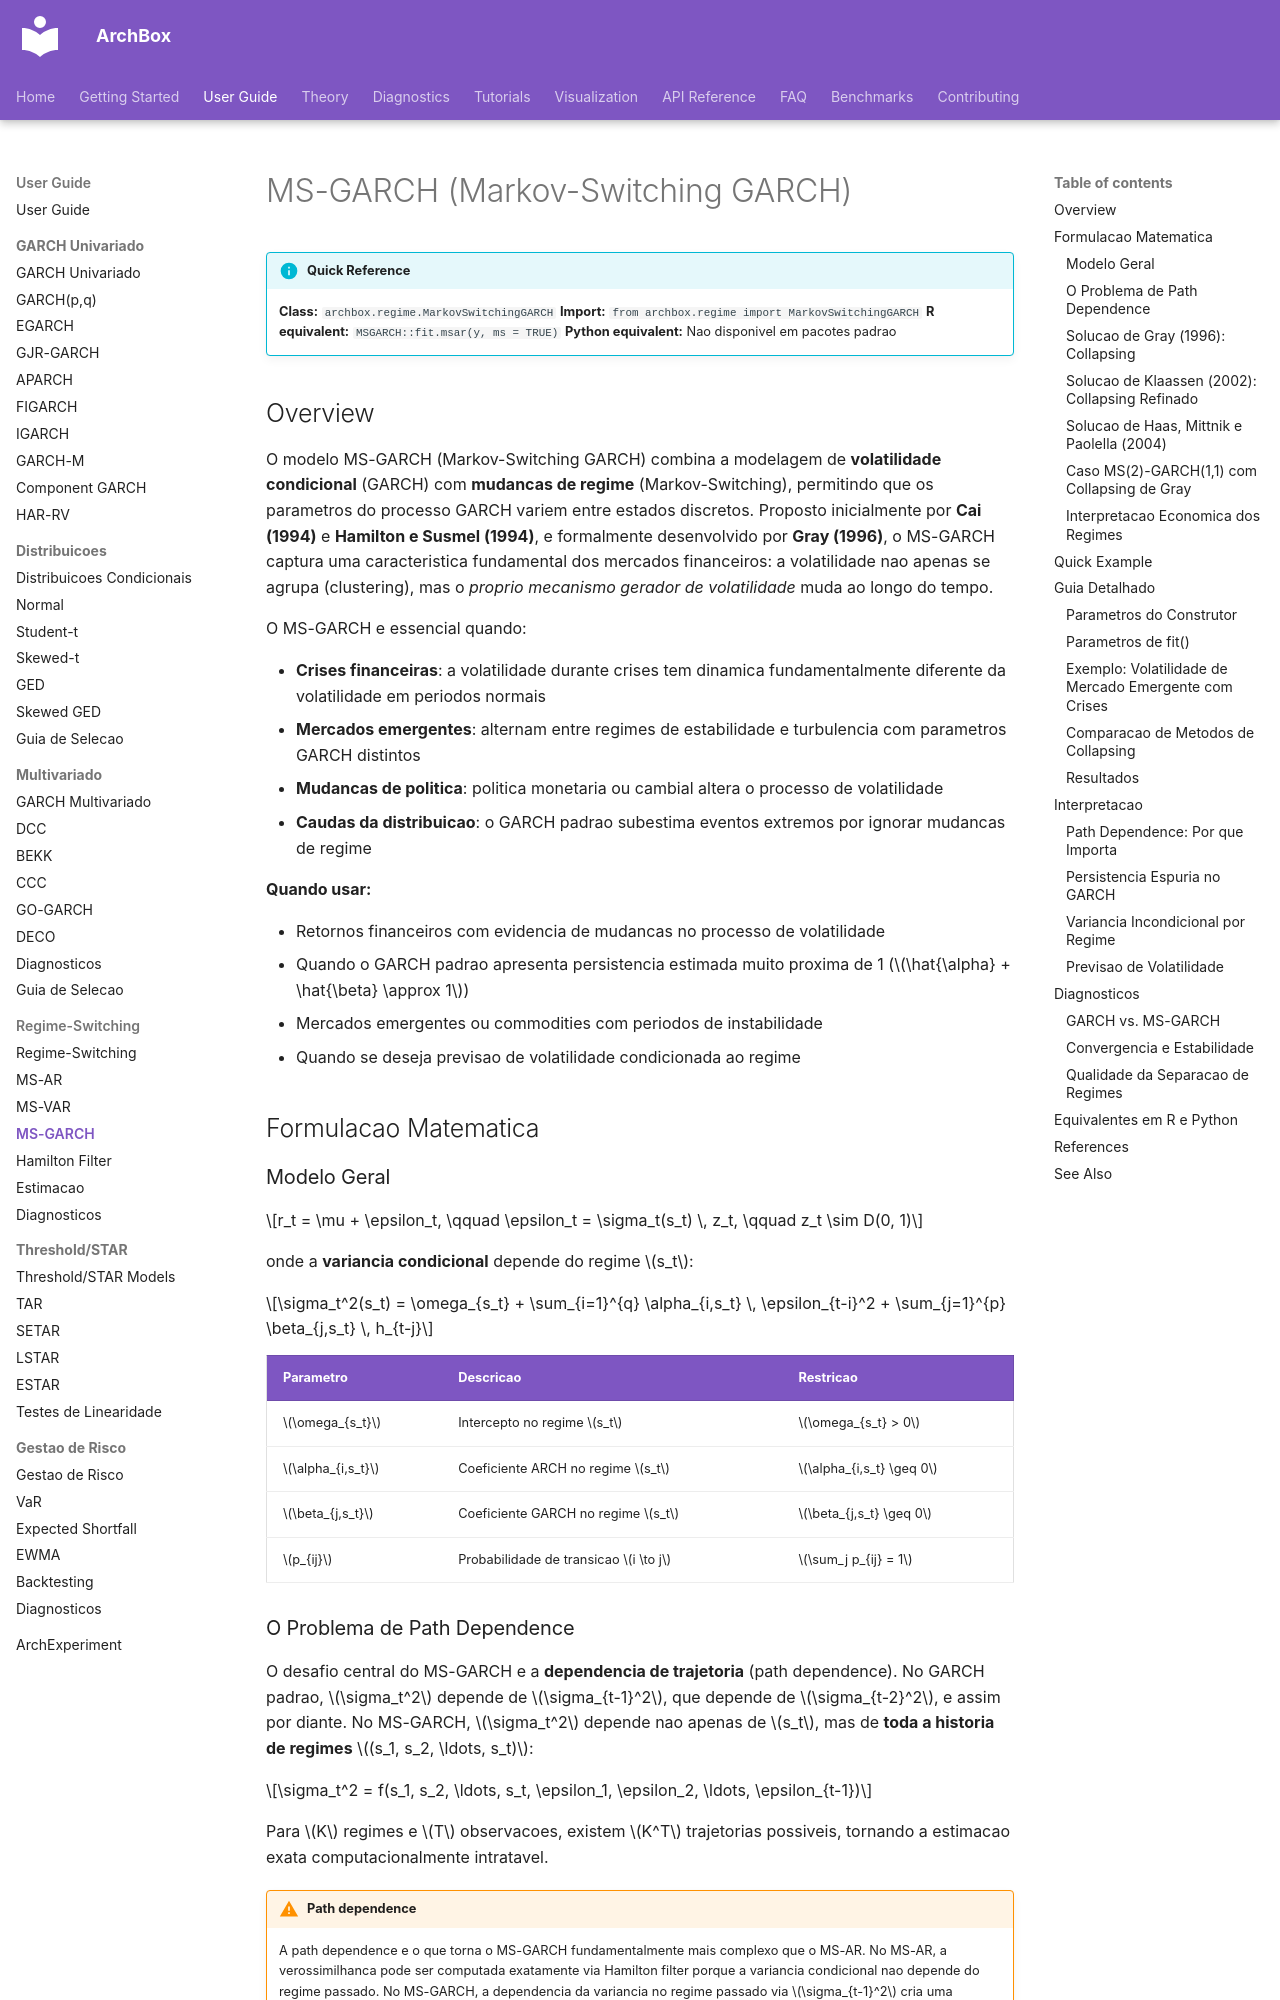

repository: ArchBox-GARCH-Models/archbox · page: user-guide/regime-switching/ms-garch/index.html · generator: mkdocs

---
title: "MS-GARCH"
description: "Markov-Switching GARCH model - conditional volatility with regime changes and path dependence solutions."
---

# MS-GARCH (Markov-Switching GARCH)

!!! info "Quick Reference"
    **Class:** `archbox.regime.MarkovSwitchingGARCH`
    **Import:** `from archbox.regime import MarkovSwitchingGARCH`
    **R equivalent:** `MSGARCH::fit.msar(y, ms = TRUE)`
    **Python equivalent:** Nao disponivel em pacotes padrao

## Overview

O modelo MS-GARCH (Markov-Switching GARCH) combina a modelagem de **volatilidade condicional** (GARCH) com **mudancas de regime** (Markov-Switching), permitindo que os parametros do processo GARCH variem entre estados discretos. Proposto inicialmente por **Cai (1994)** e **Hamilton e Susmel (1994)**, e formalmente desenvolvido por **Gray (1996)**, o MS-GARCH captura uma caracteristica fundamental dos mercados financeiros: a volatilidade nao apenas se agrupa (clustering), mas o *proprio mecanismo gerador de volatilidade* muda ao longo do tempo.

O MS-GARCH e essencial quando:

- **Crises financeiras**: a volatilidade durante crises tem dinamica fundamentalmente diferente da volatilidade em periodos normais
- **Mercados emergentes**: alternam entre regimes de estabilidade e turbulencia com parametros GARCH distintos
- **Mudancas de politica**: politica monetaria ou cambial altera o processo de volatilidade
- **Caudas da distribuicao**: o GARCH padrao subestima eventos extremos por ignorar mudancas de regime

**Quando usar:**

- Retornos financeiros com evidencia de mudancas no processo de volatilidade
- Quando o GARCH padrao apresenta persistencia estimada muito proxima de 1 ($\hat{\alpha} + \hat{\beta} \approx 1$)
- Mercados emergentes ou commodities com periodos de instabilidade
- Quando se deseja previsao de volatilidade condicionada ao regime

## Formulacao Matematica

### Modelo Geral

$$r_t = \mu + \epsilon_t, \qquad \epsilon_t = \sigma_t(s_t) \, z_t, \qquad z_t \sim D(0, 1)$$

onde a **variancia condicional** depende do regime $s_t$:

$$\sigma_t^2(s_t) = \omega_{s_t} + \sum_{i=1}^{q} \alpha_{i,s_t} \, \epsilon_{t-i}^2 + \sum_{j=1}^{p} \beta_{j,s_t} \, h_{t-j}$$

| Parametro | Descricao | Restricao |
|-----------|-----------|-----------|
| $\omega_{s_t}$ | Intercepto no regime $s_t$ | $\omega_{s_t} > 0$ |
| $\alpha_{i,s_t}$ | Coeficiente ARCH no regime $s_t$ | $\alpha_{i,s_t} \geq 0$ |
| $\beta_{j,s_t}$ | Coeficiente GARCH no regime $s_t$ | $\beta_{j,s_t} \geq 0$ |
| $p_{ij}$ | Probabilidade de transicao $i \to j$ | $\sum_j p_{ij} = 1$ |
